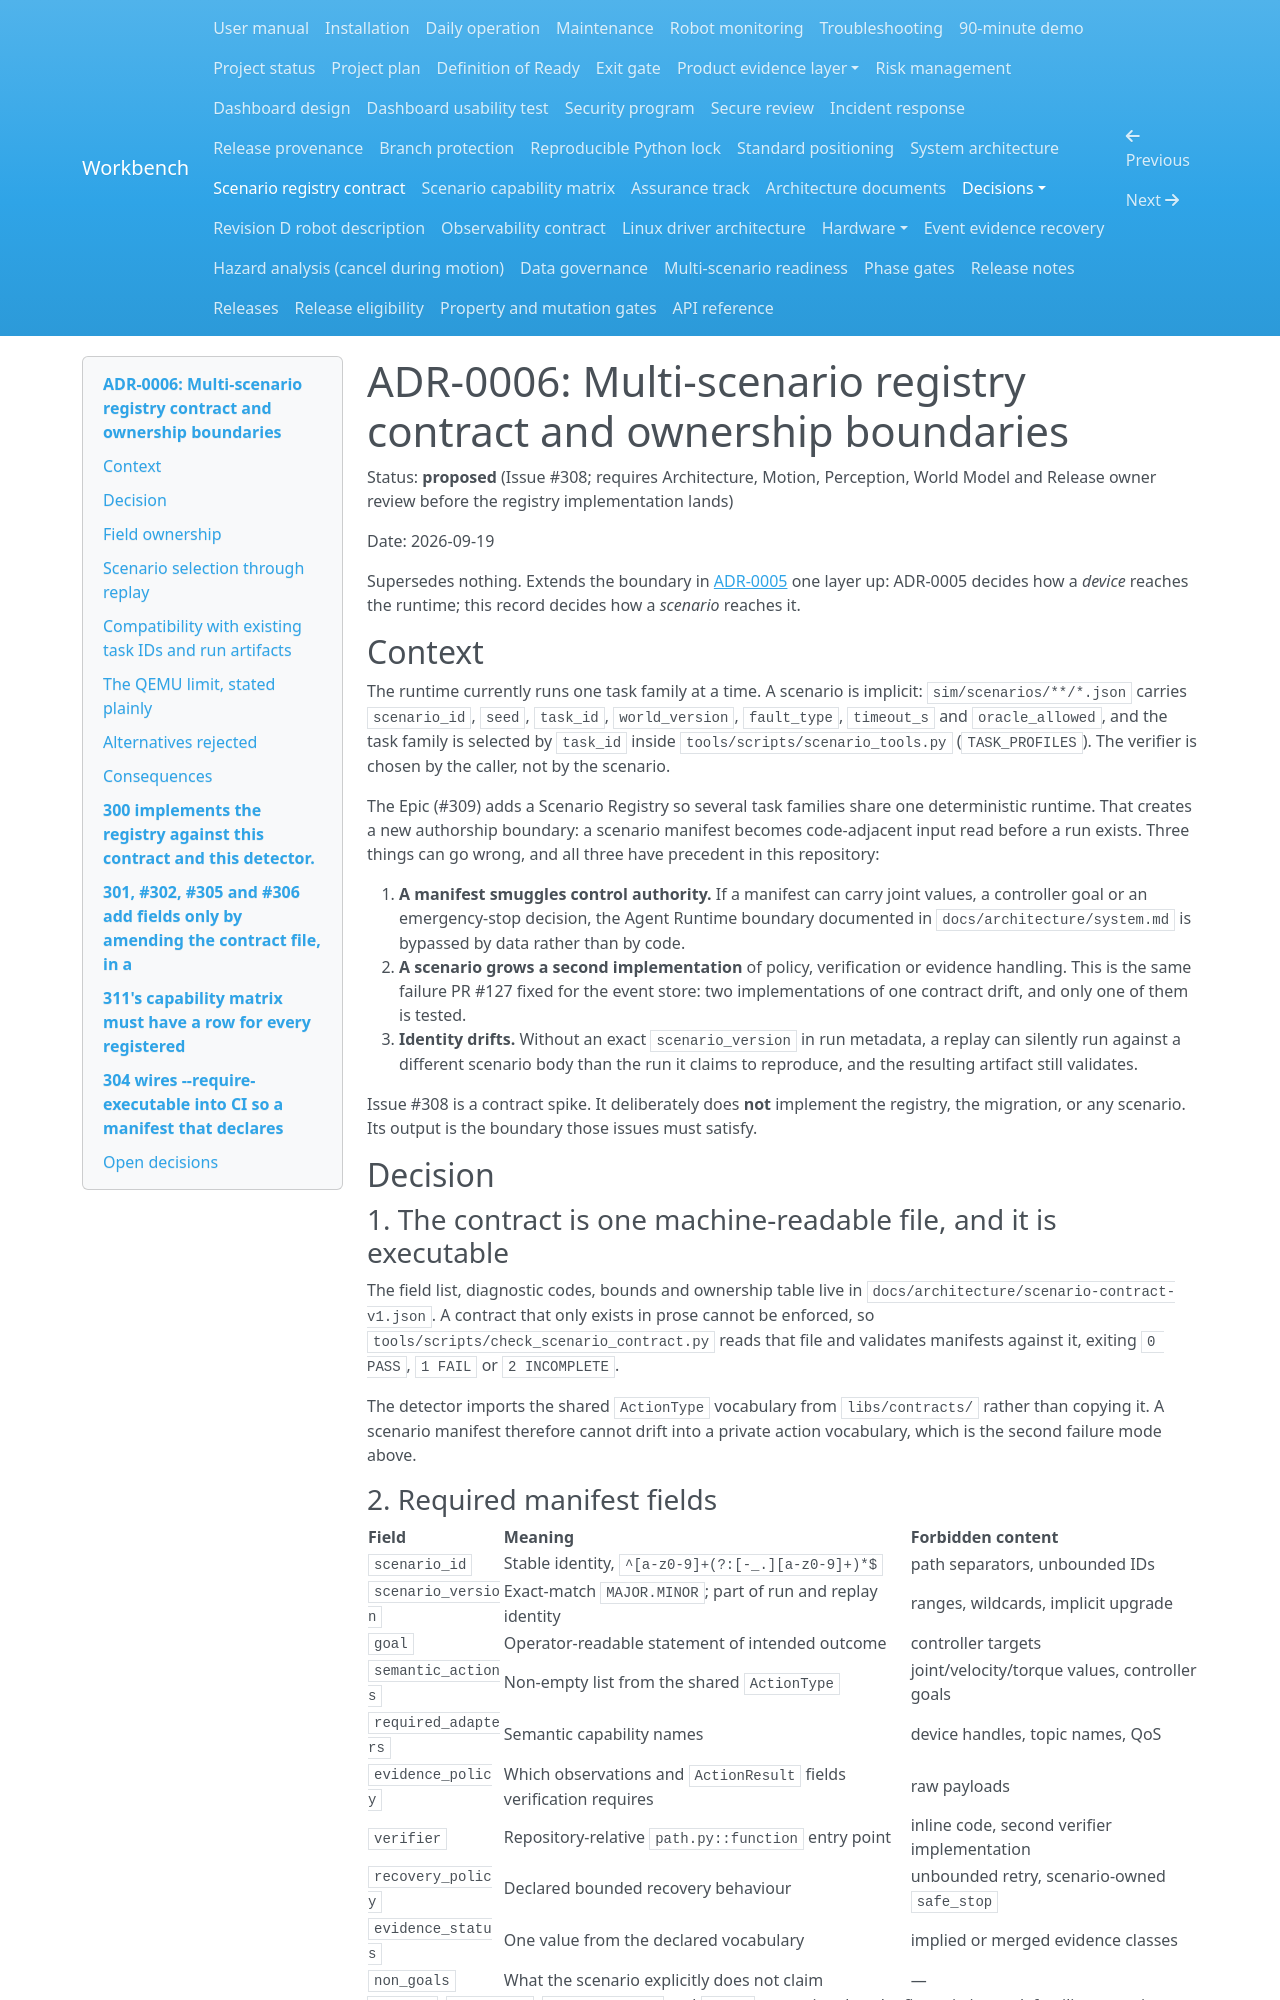

repository: Quchaosheng/workbench-mobile-home-robot · page: decisions/ADR-0006-scenario-registry-contract/index.html · generator: mkdocs

# ADR-0006: Multi-scenario registry contract and ownership boundaries

Status: **proposed** (Issue #308; requires Architecture, Motion, Perception,
World Model and Release owner review before the registry implementation lands)

Date: 2026-09-19

Supersedes nothing. Extends the boundary in
[ADR-0005](ADR-0005-hardware-device-runtime.md) one layer up: ADR-0005 decides
how a *device* reaches the runtime; this record decides how a *scenario* reaches
it.

## Context

The runtime currently runs one task family at a time. A scenario is implicit:
`sim/scenarios/**/*.json` carries `scenario_id`, `seed`, `task_id`,
`world_version`, `fault_type`, `timeout_s` and `oracle_allowed`, and the task
family is selected by `task_id` inside `tools/scripts/scenario_tools.py`
(`TASK_PROFILES`). The verifier is chosen by the caller, not by the scenario.

The Epic (#309) adds a Scenario Registry so several task families share one
deterministic runtime. That creates a new authorship boundary: a scenario
manifest becomes code-adjacent input read before a run exists. Three things can
go wrong, and all three have precedent in this repository:

1. **A manifest smuggles control authority.** If a manifest can carry joint
   values, a controller goal or an emergency-stop decision, the Agent Runtime
   boundary documented in `docs/architecture/system.md` is bypassed by data
   rather than by code.
2. **A scenario grows a second implementation** of policy, verification or
   evidence handling. This is the same failure PR #127 fixed for the event
   store: two implementations of one contract drift, and only one of them is
   tested.
3. **Identity drifts.** Without an exact `scenario_version` in run metadata, a
   replay can silently run against a different scenario body than the run it
   claims to reproduce, and the resulting artifact still validates.

Issue #308 is a contract spike. It deliberately does **not** implement the
registry, the migration, or any scenario. Its output is the boundary those
issues must satisfy.

## Decision

### 1. The contract is one machine-readable file, and it is executable

The field list, diagnostic codes, bounds and ownership table live in
`docs/architecture/scenario-contract-v1.json`. A contract that only exists in
prose cannot be enforced, so `tools/scripts/check_scenario_contract.py` reads
that file and validates manifests against it, exiting `0 PASS`, `1 FAIL` or
`2 INCOMPLETE`.

The detector imports the shared `ActionType` vocabulary from
`libs/contracts/` rather than copying it. A scenario manifest therefore cannot
drift into a private action vocabulary, which is the second failure mode above.

### 2. Required manifest fields

| Field | Meaning | Forbidden content |
|---|---|---|
| `scenario_id` | Stable identity, `^[a-z0-9]+(?:[-_.][a-z0-9]+)*$` | path separators, unbounded IDs |
| `scenario_version` | Exact-match `MAJOR.MINOR`; part of run and replay identity | ranges, wildcards, implicit upgrade |
| `goal` | Operator-readable statement of intended outcome | controller targets |
| `semantic_actions` | Non-empty list from the shared `ActionType` | joint/velocity/torque values, controller goals |
| `required_adapters` | Semantic capability names | device handles, topic names, QoS |
| `evidence_policy` | Which observations and `ActionResult` fields verification requires | raw payloads |
| `verifier` | Repository-relative `path.py::function` entry point | inline code, second verifier implementation |
| `recovery_policy` | Declared bounded recovery behaviour | unbounded retry, scenario-owned `safe_stop` |
| `evidence_status` | One value from the declared vocabulary | implied or merged evidence classes |
| `non_goals` | What the scenario explicitly does not claim | — |

`task_id`, `timeout_s`, `world_version` and `owner` are optional so the five
existing task families can migrate without inventing metadata (#301).

### 3. Version matching is exact

`compatibility.version_match` is `exact`, `implicit_upgrade` is `false`, and an
unknown version is rejected. There is no "closest match" path, because a replay
that resolves to a different scenario body than its run is the failure this
ADR exists to prevent. Discovery order is lexicographic by `scenario_id`, and a
duplicate `(scenario_id, scenario_version)` pair fails closed.
